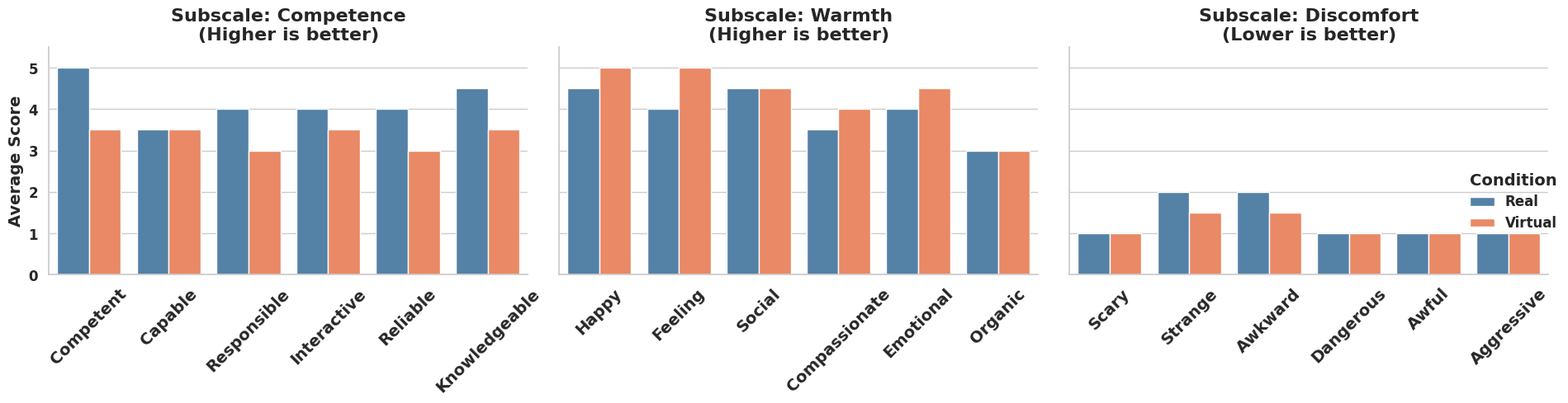

Reproduce this figure in Python.
import pandas as pd
import matplotlib.pyplot as plt
import seaborn as sns

# --- 1. Data Transcription ---
# Data remains the same as before
data = {
    'Item': [
        'Competent', 'Capable', 'Responsible', 'Interactive', 'Reliable', 'Knowledgeable',
        'Happy', 'Feeling', 'Social', 'Compassionate', 'Emotional', 'Organic',
        'Scary', 'Strange', 'Awkward', 'Dangerous', 'Awful', 'Aggressive'
    ],
    'Subscale': [
        'Competence', 'Competence', 'Competence', 'Competence', 'Competence', 'Competence',
        'Warmth', 'Warmth', 'Warmth', 'Warmth', 'Warmth', 'Warmth',
        'Discomfort', 'Discomfort', 'Discomfort', 'Discomfort', 'Discomfort', 'Discomfort'
    ],
    'P1_Real': [5, 4, 4, 5, 4, 4, 4, 3, 5, 3, 3, 3, 1, 2, 2, 1, 1, 1],
    'P2_Real': [5, 3, 4, 3, 4, 5, 5, 5, 4, 4, 5, 3, 1, 2, 2, 1, 1, 1],
    'P3_Virtual': [3, 3, 3, 3, 3, 3, 5, 5, 4, 4, 4, 3, 1, 2, 2, 1, 1, 1],
    'P4_Virtual': [4, 4, 3, 4, 3, 4, 5, 5, 5, 4, 5, 3, 1, 1, 1, 1, 1, 1]
}

df = pd.DataFrame(data)

# --- 2. Data Processing ---
# This part remains the same
df['Mean_Real'] = df[['P1_Real', 'P2_Real']].mean(axis=1)
df['Mean_Virtual'] = df[['P3_Virtual', 'P4_Virtual']].mean(axis=1)

df_melted = df.melt(
    id_vars=['Item', 'Subscale'],
    value_vars=['Mean_Real', 'Mean_Virtual'],
    var_name='Condition',
    value_name='Average Score'
)
df_melted['Condition'] = df_melted['Condition'].str.replace('Mean_', '')

# --- 3. Visualization ---
# Set the style for the plot
sns.set_theme(style="whitegrid")

# Create a faceted bar plot using catplot
g = sns.catplot(
    data=df_melted,
    x='Item',
    y='Average Score',
    hue='Condition',
    col='Subscale',
    kind='bar',
    palette={'Real': 'steelblue', 'Virtual': 'coral'},
    height=5,
    aspect=1.2,
    sharex=False
)

# --- 4. Fine-tuning Aesthetics (Larger and Bolder Text) ---

# Main figure title
#g.fig.suptitle('Mean ROSAS Scores by Condition and Subscale', fontsize=20, fontweight='bold')

# Set Y-axis properties
g.set_ylabels("Average Score", fontsize=14, fontweight='bold')
g.set(ylim=(0, 5.5))

# Iterate through each subplot (ax) to customize titles and ticks
for ax in g.axes.flat:
    # Subplot titles
    subscale_title = ax.get_title().split('=')[1].strip()
    if subscale_title in ['Competence', 'Warmth']:
        annotation_text = "(Higher is better)"
    else:
        annotation_text = "(Lower is better)"
    new_title = f'Subscale: {subscale_title}\n{annotation_text}'
    ax.set_title(new_title, fontsize=16, fontweight='bold')

    # X-axis tick labels (e.g., 'Competent', 'Capable')
    ax.tick_params(axis='x', labelrotation=45, labelsize=14)
    for label in ax.get_xticklabels():
        label.set_fontweight('bold')

    # Y-axis tick labels (the numbers 1, 2, 3, 4, 5)
    ax.tick_params(axis='y', labelsize=12)
    for label in ax.get_yticklabels():
        label.set_fontweight('bold')

    # Remove the default x-axis label ("Item")
    ax.set_xlabel('')

# Legend properties
legend = g.legend
legend.get_title().set_fontsize(14)
legend.get_title().set_fontweight('bold')
for text in legend.get_texts():
    text.set_fontsize(12)
    text.set_fontweight('bold')

# Adjust layout to prevent elements from overlapping
g.fig.tight_layout()
# Further adjust for the main title
g.fig.subplots_adjust(top=0.88)

plt.show()
